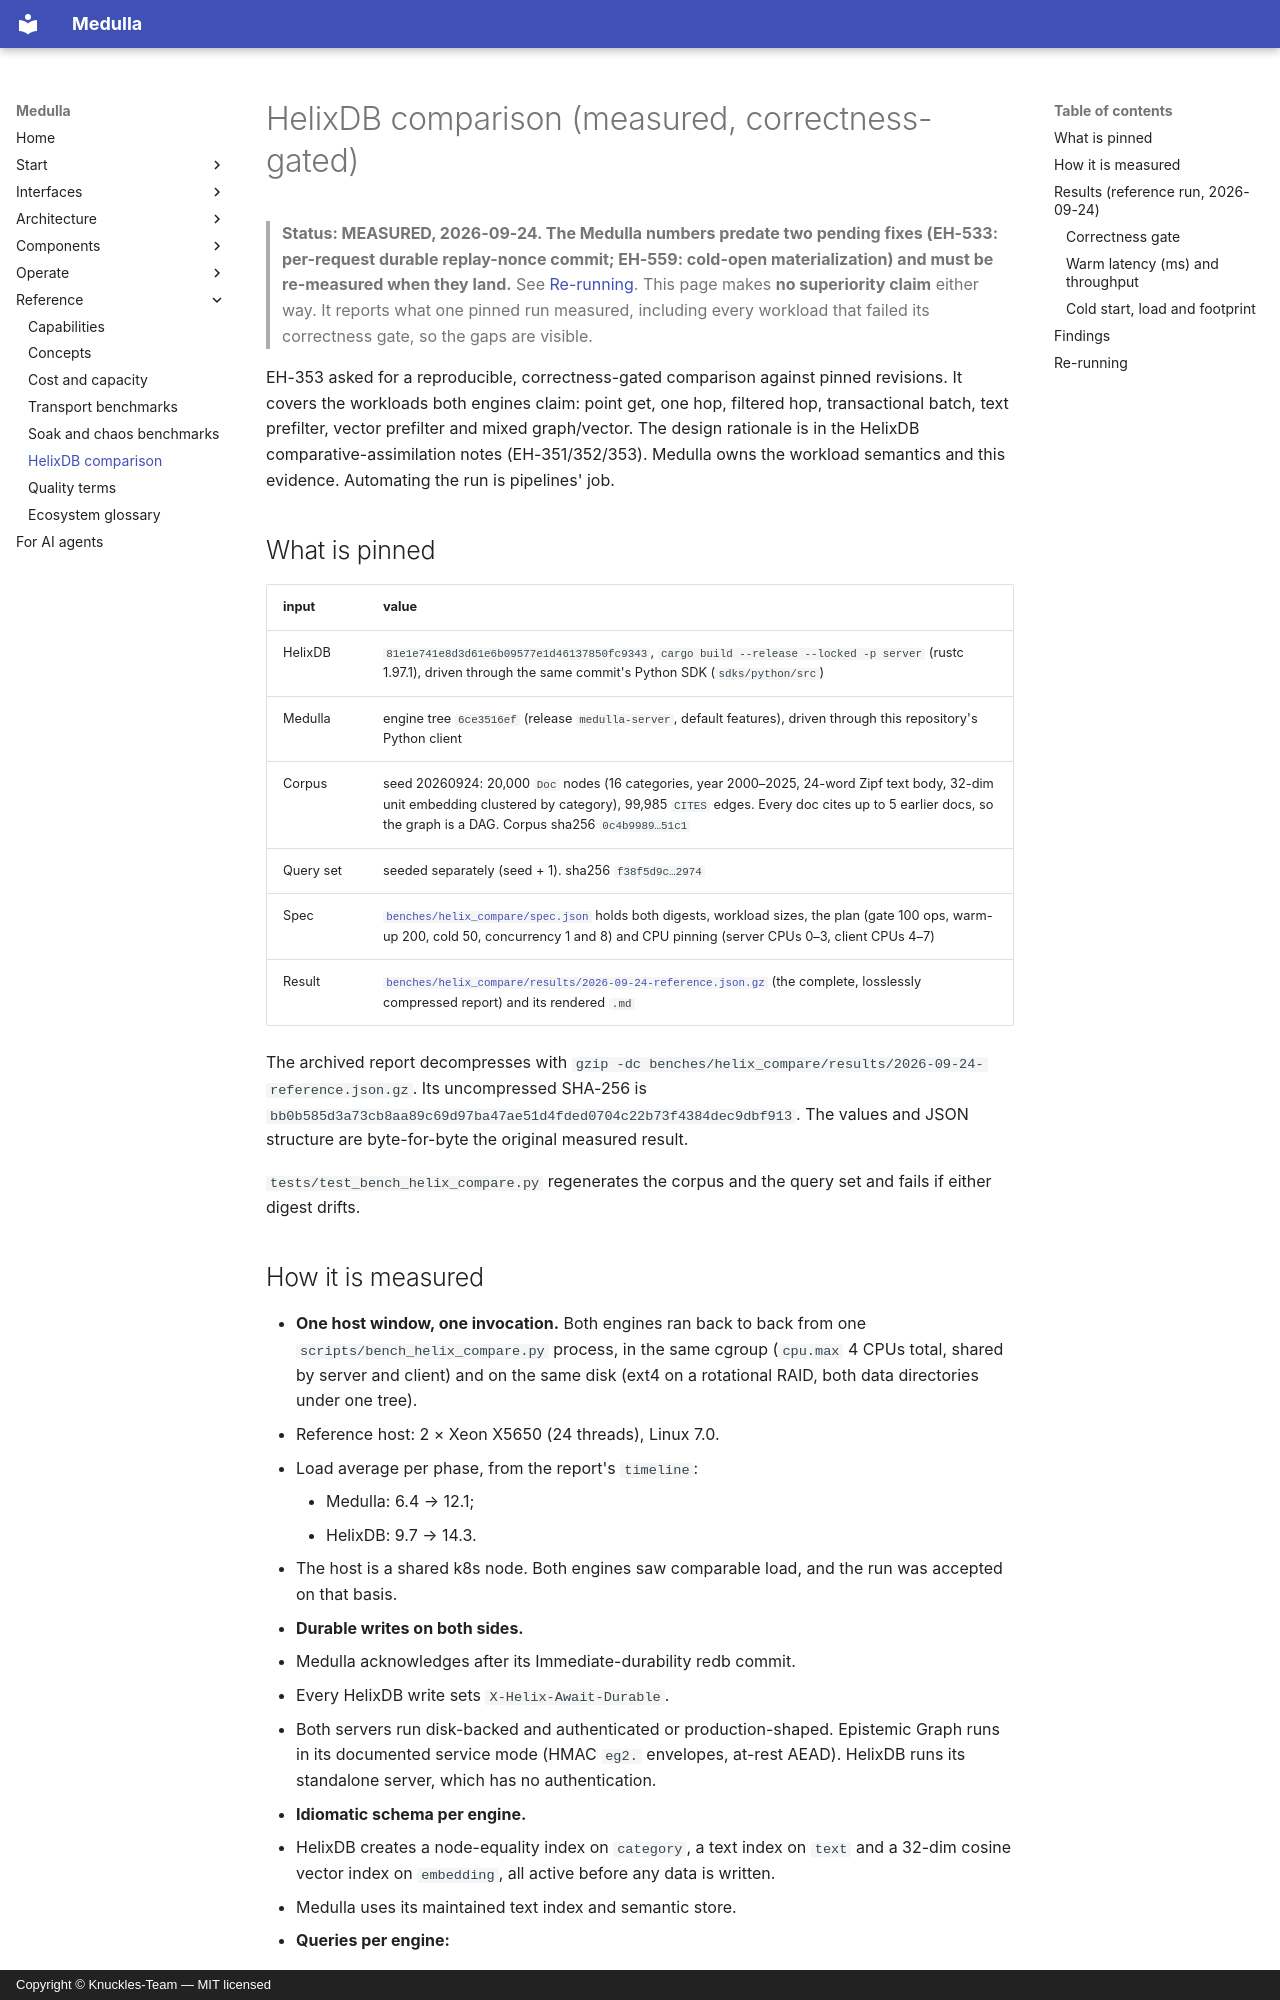

repository: Knuckles-Team/medulla · page: benchmarks-helix/index.html · generator: mkdocs · copyright: Copyright © Knuckles-Team — MIT licensed

# HelixDB comparison (measured, correctness-gated)

> **Status: MEASURED, 2026-09-24. The Medulla numbers predate two
> pending fixes (EH-533: per-request durable replay-nonce commit; EH-559:
> cold-open materialization) and must be re-measured when they land.** See
> [Re-running](#re-running). This page makes **no superiority claim** either way. It
> reports what one pinned run measured, including every workload that failed its
> correctness gate, so the gaps are visible.

EH-353 asked for a reproducible, correctness-gated comparison against pinned
revisions. It covers the workloads both engines claim: point get, one hop, filtered
hop, transactional batch, text prefilter, vector prefilter and mixed graph/vector. The
design rationale is in the HelixDB comparative-assimilation notes (EH-351/352/353).
Medulla owns the workload semantics and this evidence. Automating the run is
pipelines' job.

## What is pinned

| input | value |
|---|---|
| HelixDB | `81e1e741e8d3d61e6b09577e1d46137850fc9343`, `cargo build --release --locked -p server` (rustc 1.97.1), driven through the same commit's Python SDK (`sdks/python/src`) |
| Medulla | engine tree `6ce3516ef` (release `medulla-server`, default features), driven through this repository's Python client |
| Corpus | seed 20260924: 20,000 `Doc` nodes (16 categories, year 2000–2025, 24-word Zipf text body, 32-dim unit embedding clustered by category), 99,985 `CITES` edges. Every doc cites up to 5 earlier docs, so the graph is a DAG. Corpus sha256 `0c4b9989…51c1` |
| Query set | seeded separately (seed + 1). sha256 `f38f5d9c…2974` |
| Spec | [`benches/helix_compare/spec.json`](https://github.com/Knuckles-Team/medulla/blob/main/benches/helix_compare/spec.json) holds both digests, workload sizes, the plan (gate 100 ops, warm-up 200, cold 50, concurrency 1 and 8) and CPU pinning (server CPUs 0–3, client CPUs 4–7) |
| Result | [`benches/helix_compare/results/2026-09-24-reference.json.gz`](https://github.com/Knuckles-Team/medulla/blob/main/benches/helix_compare/results/2026-09-24-reference.json.gz) (the complete, losslessly compressed report) and its rendered `.md` |

The archived report decompresses with `gzip -dc benches/helix_compare/results/2026-09-24-reference.json.gz`. Its uncompressed SHA-256 is `bb0b585d3a73cb8aa89c69d97ba47ae51d4fded0704c22b73f4384dec9dbf913`. The values and JSON structure are byte-for-byte the original measured result.

`tests/test_bench_helix_compare.py` regenerates the corpus and the query set and fails
if either digest drifts.
